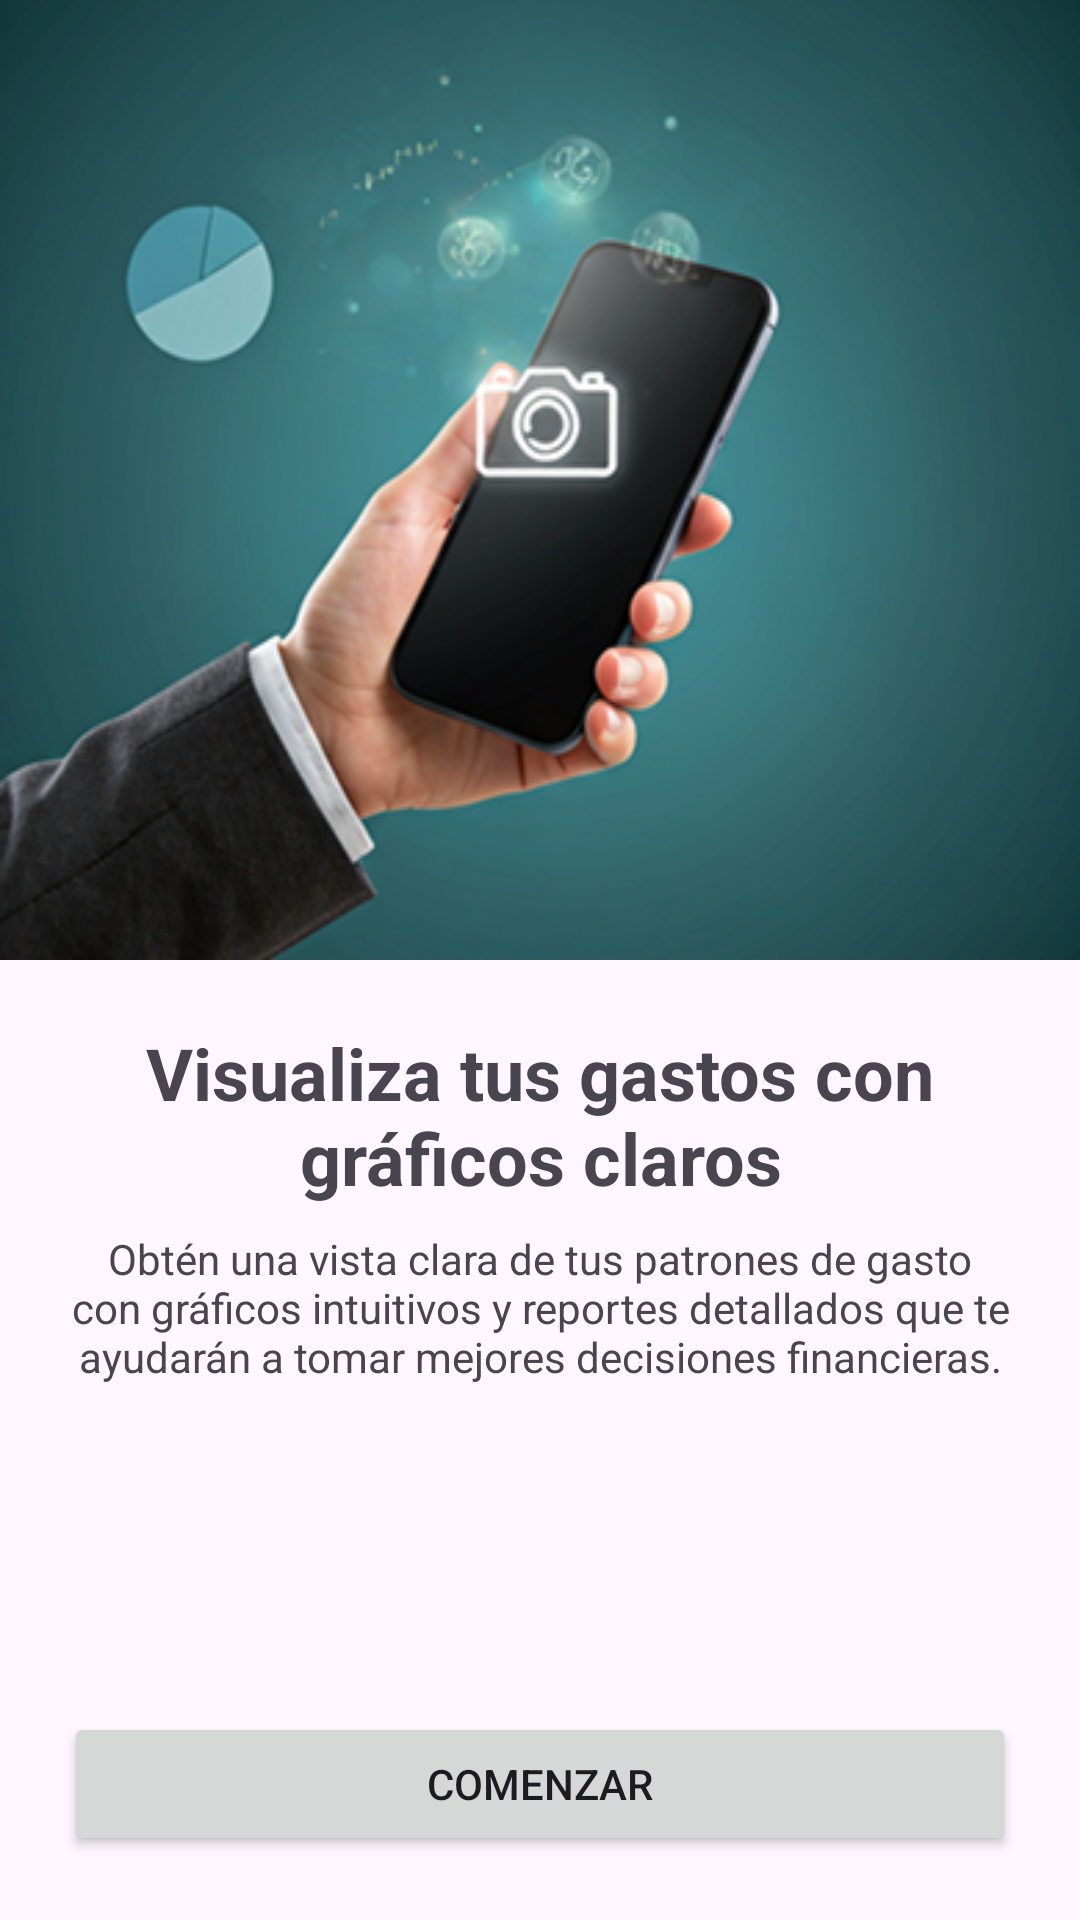

Here is an Android app screen rendered from its layout file. Give the layout XML and the strings, colors and styles it references.
<!-- AndroidManifest.xml: application theme Theme.TP_AplicacionesI -->
<!-- res/layout/activity_onboarding2.xml -->
<LinearLayout xmlns:android="http://schemas.android.com/apk/res/android"
    xmlns:app="http://schemas.android.com/apk/res-auto"
    xmlns:tools="http://schemas.android.com/tools"
    android:id="@+id/onboardingLayout2"
    android:layout_width="match_parent"
    android:layout_height="match_parent"
    android:gravity="top"
    android:orientation="vertical"
    android:padding="0px">

    

    <ImageView
        android:layout_width="match_parent"
        android:layout_height="wrap_content"
        android:layout_gravity="top"
        android:adjustViewBounds="false"
        android:scaleType="fitXY"
        android:src="@drawable/onboarding2" />

    <LinearLayout
        android:layout_width="match_parent"
        android:layout_height="wrap_content"
        android:orientation="vertical"
        android:paddingLeft="64px"
        android:paddingTop="16px"
        android:paddingRight="64px">

        <TextView
            android:layout_width="wrap_content"
            android:layout_height="wrap_content"
            android:layout_marginTop="16dp"
            android:gravity="center"
            android:text="Visualiza tus gastos con gráficos claros"
            android:textSize="24sp"
            android:textStyle="bold" />

        <TextView
            android:layout_width="wrap_content"
            android:layout_height="wrap_content"
            android:layout_marginTop="8dp"
            android:gravity="center"
            android:text="Obtén una vista clara de tus patrones de gasto con gráficos intuitivos y reportes detallados que te ayudarán a tomar mejores decisiones financieras."
            android:textSize="14sp" />

    </LinearLayout>

    <androidx.constraintlayout.widget.ConstraintLayout
        android:layout_width="match_parent"
        android:layout_height="match_parent"
        android:padding="64px">

        <Button
            android:id="@+id/btnNext"
            android:layout_width="match_parent"
            android:layout_height="wrap_content"
            android:layout_weight="1"
            android:text="Comenzar"
            app:layout_constraintBottom_toBottomOf="parent"
            tools:layout_editor_absoluteX="124dp" />
    </androidx.constraintlayout.widget.ConstraintLayout>

</LinearLayout>
<!-- resources referenced by this layout -->
<resources>
  <!-- drawable onboarding2: png bitmap (drawable, 166918 bytes) -->
  <style name="Theme.TP_AplicacionesI" parent="Base.Theme.TP_AplicacionesI" />
  <style name="Base.Theme.TP_AplicacionesI" parent="Theme.Material3.DayNight.NoActionBar">
          
          <item name="colorPrimary">#12A3ED</item>
      </style>
</resources>
